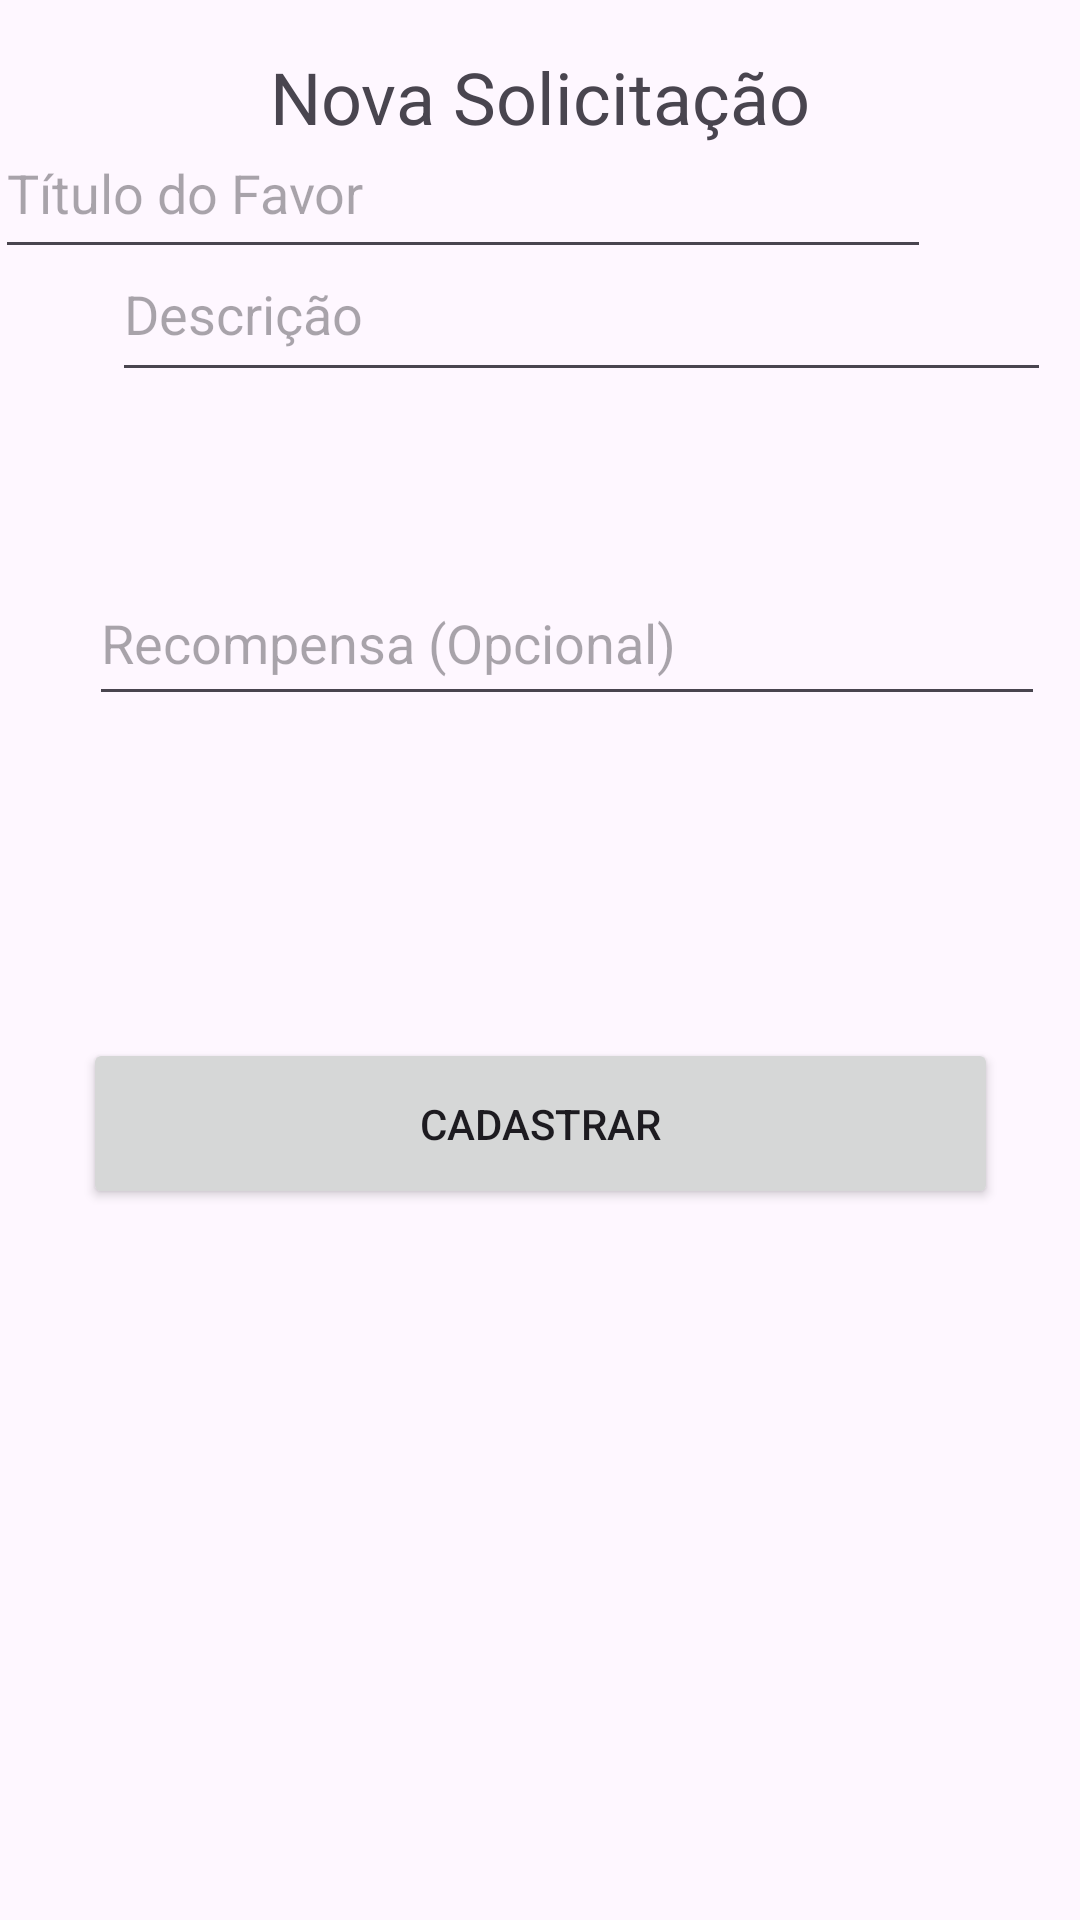

Here is an Android app screen rendered from its layout file. Give the layout XML and the strings, colors and styles it references.
<!-- AndroidManifest.xml: application theme Theme.AppFavores -->
<!-- res/layout/activity_cadastro_de_favor.xml -->
<?xml version="1.0" encoding="utf-8"?>
<androidx.constraintlayout.widget.ConstraintLayout xmlns:android="http://schemas.android.com/apk/res/android"
    xmlns:app="http://schemas.android.com/apk/res-auto"
    xmlns:tools="http://schemas.android.com/tools"
    android:id="@+id/main"
    android:layout_width="match_parent"
    android:layout_height="match_parent"
    tools:context=".CadastroDeFavor">

    <TextView
        android:id="@+id/textView9"
        android:layout_width="wrap_content"
        android:layout_height="wrap_content"
        android:layout_marginTop="16dp"
        android:layout_marginBottom="420dp"
        android:text="Nova Solicitação"
        android:textSize="24sp"
        app:layout_constraintBottom_toTopOf="@+id/button6"
        app:layout_constraintEnd_toEndOf="parent"
        app:layout_constraintStart_toStartOf="parent"
        app:layout_constraintTop_toTopOf="parent" />

    <EditText
        android:id="@+id/editTextTitulo"
        android:layout_width="312dp"
        android:layout_height="54dp"
        android:layout_marginStart="50dp"
        android:layout_marginEnd="50dp"
        android:ems="10"
        android:hint="Título do Favor"
        android:inputType="text"
        app:layout_constraintBottom_toTopOf="@+id/editTextText5"
        app:layout_constraintEnd_toEndOf="parent"
        app:layout_constraintHorizontal_bias="1.0"
        app:layout_constraintStart_toStartOf="parent"
        app:layout_constraintTop_toBottomOf="@+id/textView9"
        app:layout_constraintVertical_bias="0.477" />

    <EditText
        android:id="@+id/editTextText5"
        android:layout_width="313dp"
        android:layout_height="55dp"
        android:layout_marginStart="51dp"
        android:layout_marginEnd="51dp"
        android:layout_marginBottom="501dp"
        android:ems="10"
        android:hint="Descrição"
        android:inputType="text"
        app:layout_constraintBottom_toBottomOf="parent"
        app:layout_constraintEnd_toEndOf="parent"
        app:layout_constraintHorizontal_bias="0.25"
        app:layout_constraintStart_toStartOf="parent"
        app:layout_constraintTop_toBottomOf="@+id/textView9"
        app:layout_constraintVertical_bias="0.762" />

    <EditText
        android:id="@+id/editTextText6"
        android:layout_width="0dp"
        android:layout_height="52dp"
        android:layout_marginStart="2dp"
        android:layout_marginTop="56dp"
        android:layout_marginEnd="2dp"
        android:ems="10"
        android:hint="Recompensa (Opcional)"
        android:inputType="text"
        app:layout_constraintEnd_toEndOf="@+id/editTextText5"
        app:layout_constraintHorizontal_bias="1.0"
        app:layout_constraintStart_toStartOf="@+id/button5"
        app:layout_constraintTop_toBottomOf="@+id/editTextText5" />

    <Button
        android:id="@+id/button5"
        android:layout_width="305dp"
        android:layout_height="57dp"
        android:layout_marginTop="48dp"
        android:text="Cadastrar"
        app:layout_constraintBottom_toTopOf="@+id/button6"
        app:layout_constraintEnd_toEndOf="parent"
        app:layout_constraintStart_toStartOf="parent"
        app:layout_constraintTop_toBottomOf="@+id/editTextText6"
        app:layout_constraintVertical_bias="0.477" />

    <Button
        android:id="@+id/button6"
        android:layout_width="0dp"
        android:layout_height="0dp"
        android:layout_marginStart="53dp"
        android:layout_marginEnd="53dp"
        android:layout_marginBottom="221dp"
        android:text="Menu Principal"
        app:layout_constraintBottom_toBottomOf="parent"
        app:layout_constraintEnd_toEndOf="parent"
        app:layout_constraintHorizontal_bias="0.0"
        app:layout_constraintStart_toStartOf="parent"
        app:layout_constraintTop_toBottomOf="@+id/textView9" />

</androidx.constraintlayout.widget.ConstraintLayout>
<!-- resources referenced by this layout -->
<resources>
  <style name="Theme.AppFavores" parent="Base.Theme.AppFavores" />
  <style name="Base.Theme.AppFavores" parent="Theme.Material3.DayNight.NoActionBar">
          
          
      </style>
</resources>
